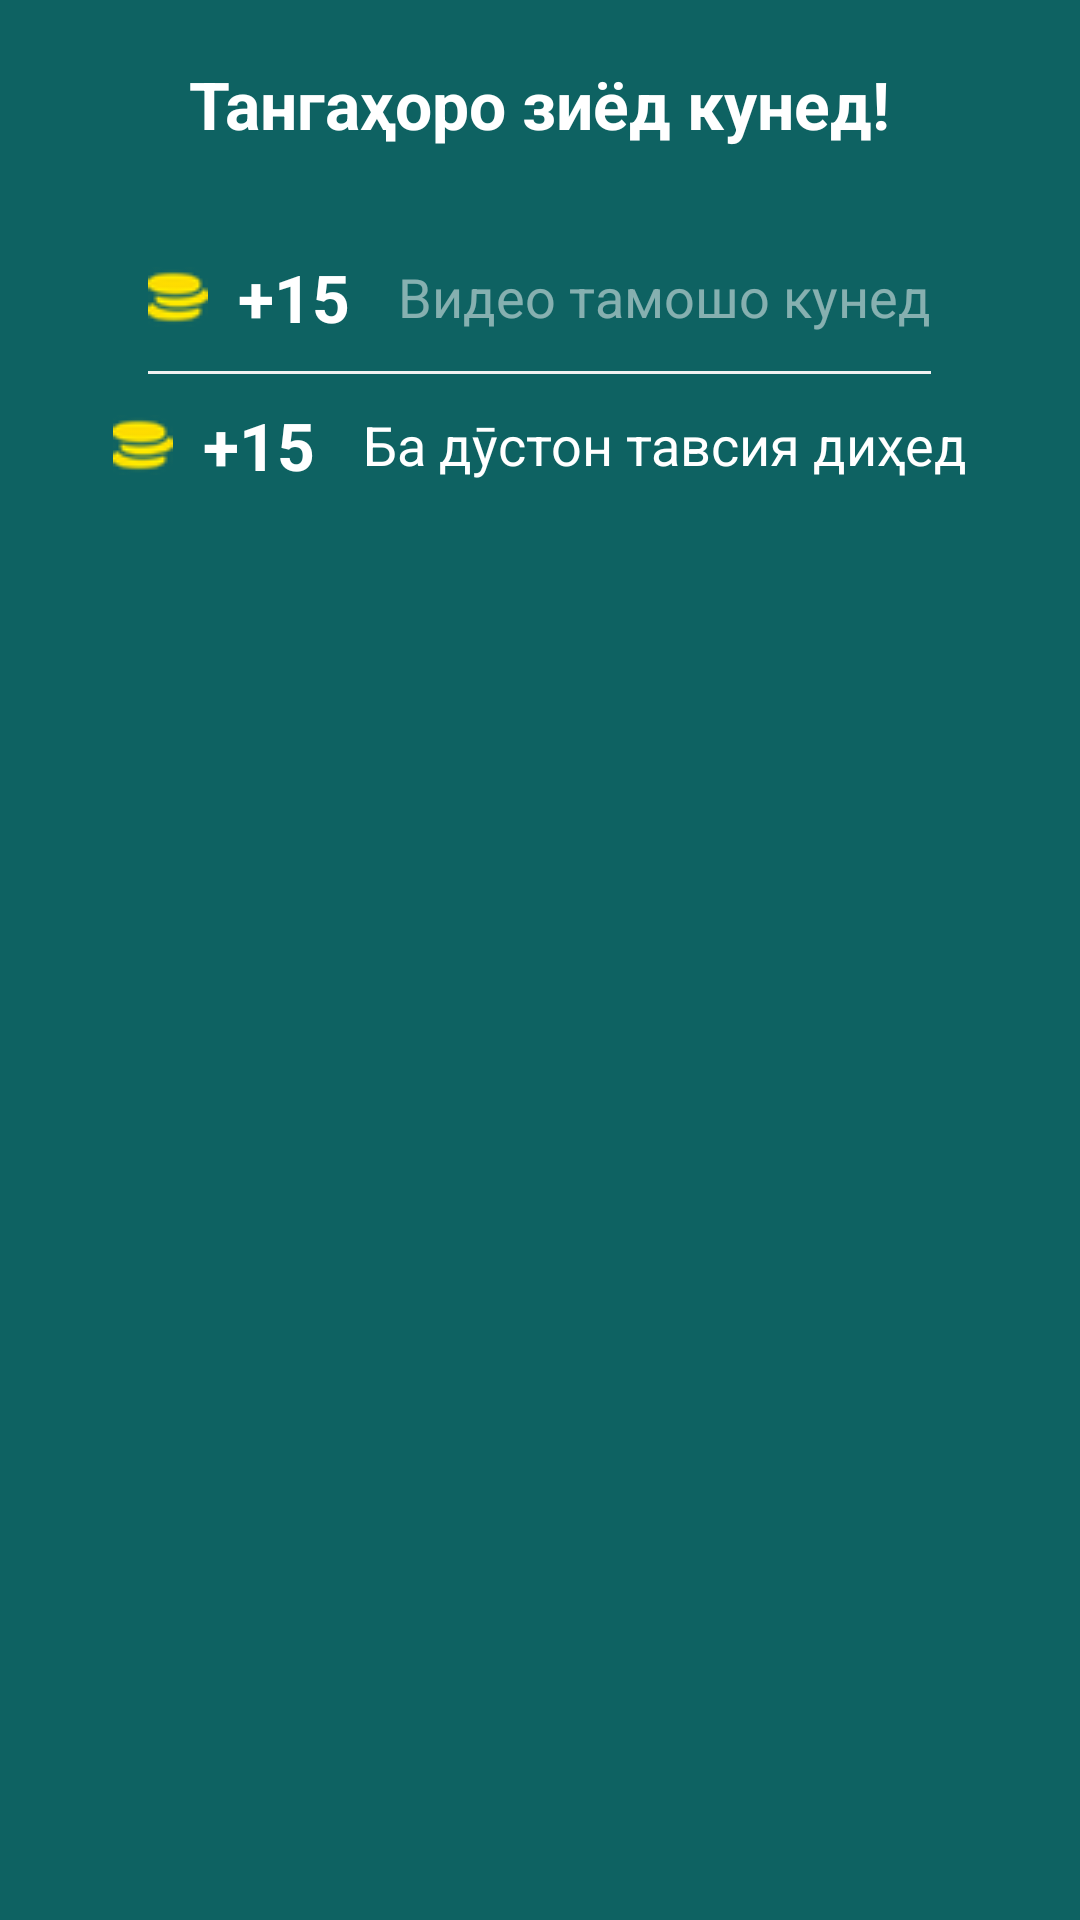

Produce the Android XML layout that renders to this screen, including the resource entries it uses.
<!-- AndroidManifest.xml: application theme AppTheme.NoActionBar -->
<!-- res/layout/get_coins.xml -->
<?xml version="1.0" encoding="utf-8"?>
<RelativeLayout xmlns:android="http://schemas.android.com/apk/res/android"
    xmlns:tools="http://schemas.android.com/tools"
    android:layout_width="match_parent"
    android:layout_height="match_parent"
    android:background="@color/colorPrimaryDark">

    <TextView
        android:layout_width="wrap_content"
        android:layout_height="wrap_content"
        android:textAppearance="?android:attr/textAppearanceLarge"
        android:text="Тангаҳоро зиёд кунед!"
        android:id="@+id/textView71"
        android:textStyle="bold"
        android:textColor="#ffffff"
        android:layout_marginTop="20dp"
        android:layout_centerHorizontal="true" />

    <RelativeLayout
        android:layout_width="wrap_content"
        android:layout_height="wrap_content"
        android:layout_below="@+id/textView71"
        android:layout_centerHorizontal="true"
        android:layout_centerVertical="true"
        android:layout_marginLeft="25dp"
        android:layout_marginRight="25dp"
        android:layout_marginTop="35dp"
        android:id="@+id/watch_video">
        <TextView
            android:layout_width="wrap_content"
            android:layout_height="wrap_content"
            android:textAppearance="?android:attr/textAppearanceLarge"
            android:text="+15   "
            android:textStyle="bold"
            android:textColor="#ffffff"
            android:layout_marginLeft="10dp"
            android:id="@+id/textViewfacebook1"
            android:layout_centerVertical="true"
            android:layout_toRightOf="@+id/imageView_facebook1"/>

        <TextView
            android:layout_width="wrap_content"
            android:layout_height="wrap_content"
            android:textAppearance="?android:attr/textAppearanceMedium"
            android:text="Видео тамошо кунед"
            android:alpha="0.5"
            android:id="@+id/text_watch"
            android:textColor="#ffffff"
            android:layout_centerVertical="true"
            android:layout_toRightOf="@+id/textViewfacebook1"
            android:layout_toEndOf="@+id/textViewfacebook1" />

        <ImageView
            android:layout_width="wrap_content"
            android:layout_height="wrap_content"
            android:id="@+id/imageView_facebook1"
            android:src="@drawable/coins"
            android:layout_centerVertical="true"
            android:layout_alignParentTop="true"
            android:layout_alignParentLeft="true"
            android:layout_alignParentStart="true" />

    </RelativeLayout>
    <View
        android:layout_width="match_parent"
        android:layout_height="1dp"
        android:background="#f1f1f1"
        android:layout_marginTop="10dp"
        android:layout_alignLeft="@+id/watch_video"
        android:layout_alignStart="@+id/watch_video"
        android:layout_below="@+id/watch_video"
        android:layout_alignRight="@+id/watch_video"
        android:layout_alignEnd="@+id/watch_video"
        android:id="@+id/view">
    </View>

    <RelativeLayout
        android:layout_width="wrap_content"
        android:layout_height="wrap_content"
        android:layout_below="@+id/watch_video"
        android:layout_marginLeft="25dp"
        android:layout_marginRight="25dp"
        android:layout_marginTop="20dp"
        android:layout_centerHorizontal="true"
        android:layout_centerVertical="true"
        android:id="@+id/share">

        <ImageView
            android:layout_width="wrap_content"
            android:layout_height="wrap_content"
            android:id="@+id/imageView_whatsapp1"
            android:layout_centerVertical="true"
            android:src="@drawable/coins"/>
        <TextView
            android:layout_width="wrap_content"
            android:layout_height="wrap_content"
            android:layout_marginLeft="10dp"
            android:textAppearance="?android:attr/textAppearanceLarge"
            android:text="+15   "
            android:textStyle="bold"
            android:textColor="#ffffff"
            android:id="@+id/textViewsсдфсdfs1"
            android:layout_centerVertical="true"
            android:layout_toRightOf="@id/imageView_whatsapp1"/>
        <TextView
            android:layout_width="wrap_content"
            android:layout_height="wrap_content"
            android:textAppearance="?android:attr/textAppearanceMedium"
            android:text="Ба дӯстон тавсия диҳед"
            android:id="@+id/text_share"
            android:textColor="#ffffff"
            android:layout_centerVertical="true"
            android:layout_alignTop="@+id/textViewsсдфсdfs1"
            android:layout_toRightOf="@+id/textViewsсдфсdfs1"
            android:layout_toEndOf="@+id/textViewsсдфсdfs1" />
    </RelativeLayout>


</RelativeLayout>
<!-- resources referenced by this layout -->
<resources>
  <color name="colorPrimaryDark">#0e6262</color>
  <!-- drawable coins: png bitmap (drawable, 1332 bytes) -->
  <style name="AppTheme.NoActionBar">
          <item name="windowActionBar">false</item>
          <item name="windowNoTitle">true</item>
      </style>
</resources>
